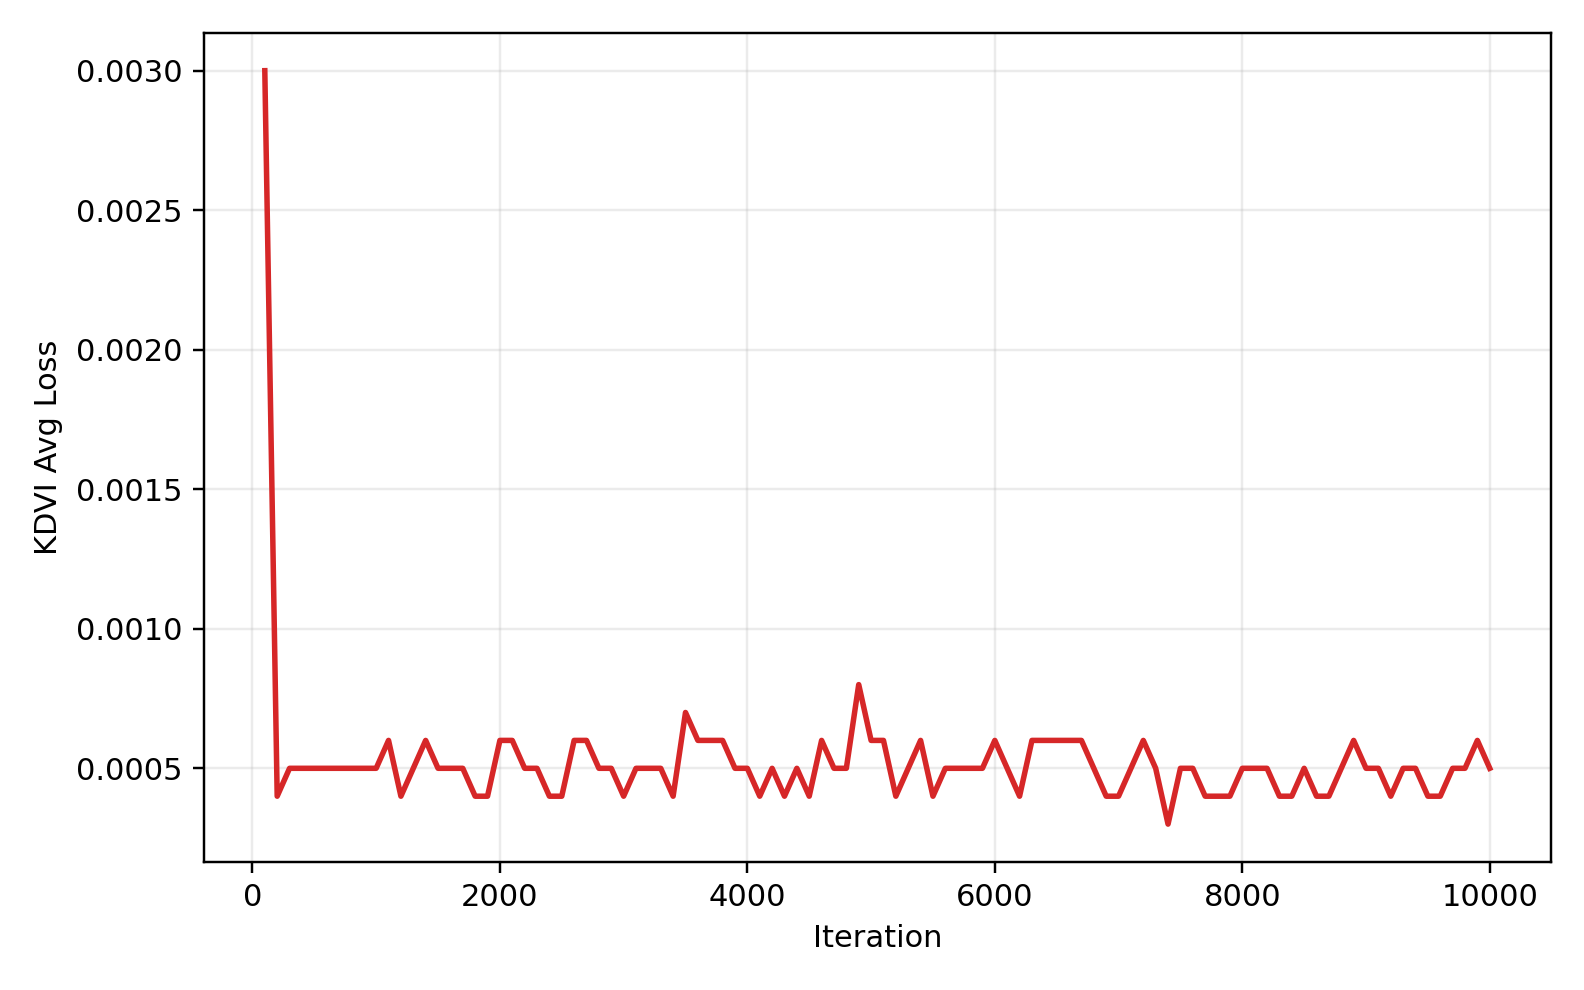

The table this chart was drawn from, first rows:
step, avg_loss
100, 0.003
200, 0.0004
300, 0.0005
400, 0.0005
500, 0.0005
600, 0.0005
700, 0.0005
800, 0.0005
900, 0.0005
1000, 0.0005
1100, 0.0006
1200, 0.0004
1300, 0.0005
1400, 0.0006
1500, 0.0005
1600, 0.0005
1700, 0.0005
1800, 0.0004
1900, 0.0004
2000, 0.0006
2100, 0.0006
2200, 0.0005
2300, 0.0005
2400, 0.0004
2500, 0.0004
2600, 0.0006
2700, 0.0006
2800, 0.0005
2900, 0.0005
3000, 0.0004
3100, 0.0005
3200, 0.0005
3300, 0.0005
3400, 0.0004
3500, 0.0007
3600, 0.0006
3700, 0.0006
3800, 0.0006
3900, 0.0005
4000, 0.0005
4100, 0.0004
4200, 0.0005
4300, 0.0004
4400, 0.0005
4500, 0.0004
4600, 0.0006
4700, 0.0005
4800, 0.0005
4900, 0.0008
5000, 0.0006
5100, 0.0006
5200, 0.0004
5300, 0.0005
5400, 0.0006
5500, 0.0004
5600, 0.0005
5700, 0.0005
5800, 0.0005
5900, 0.0005
6000, 0.0006
... 40 more rows
